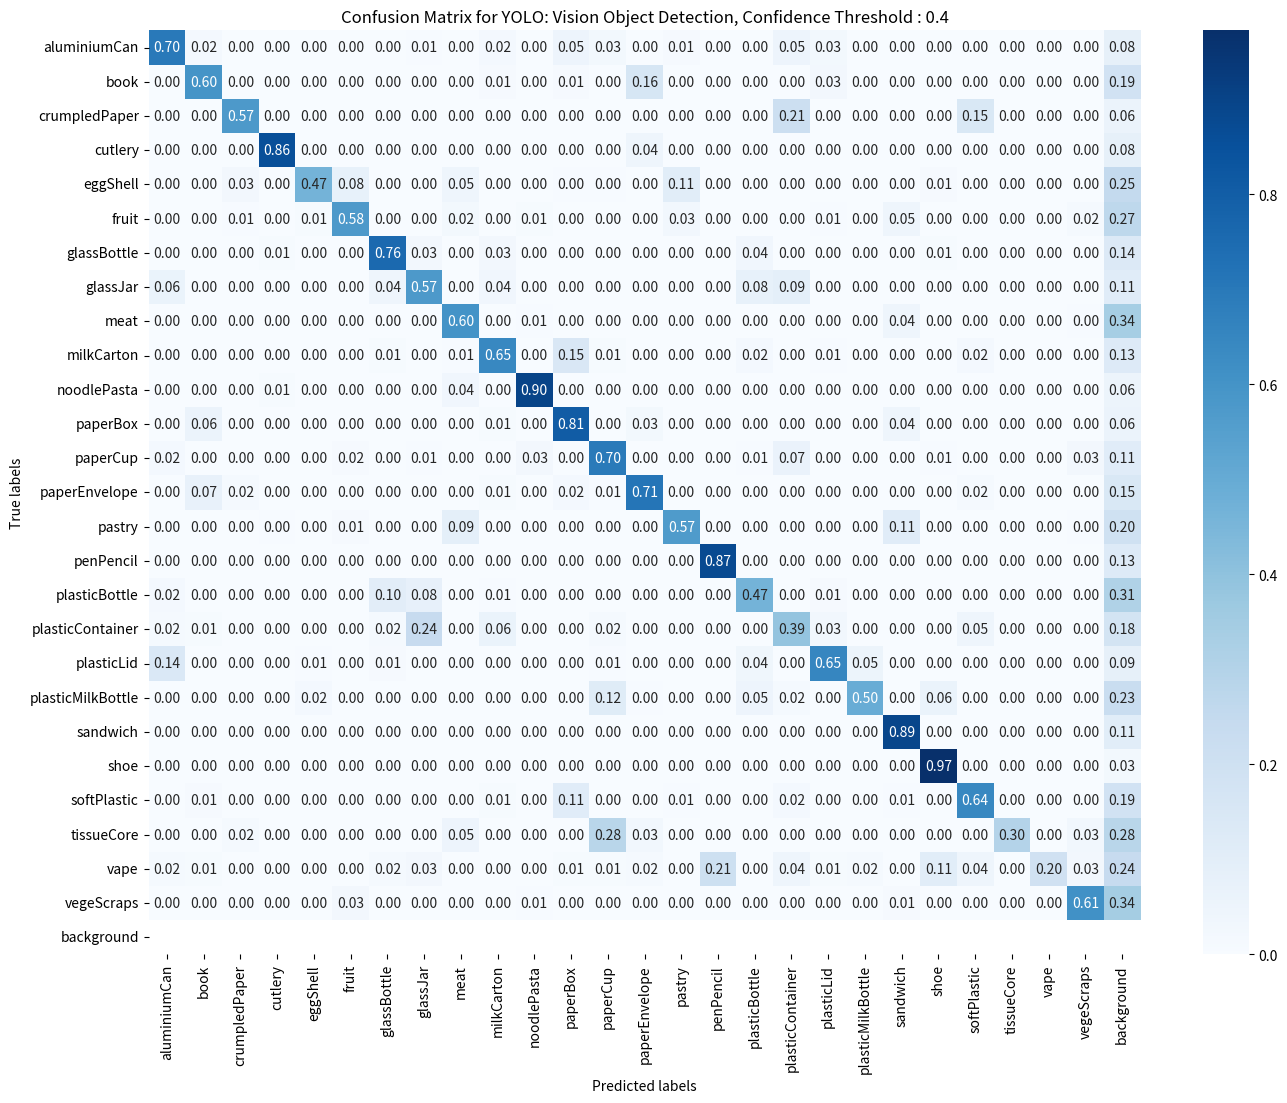
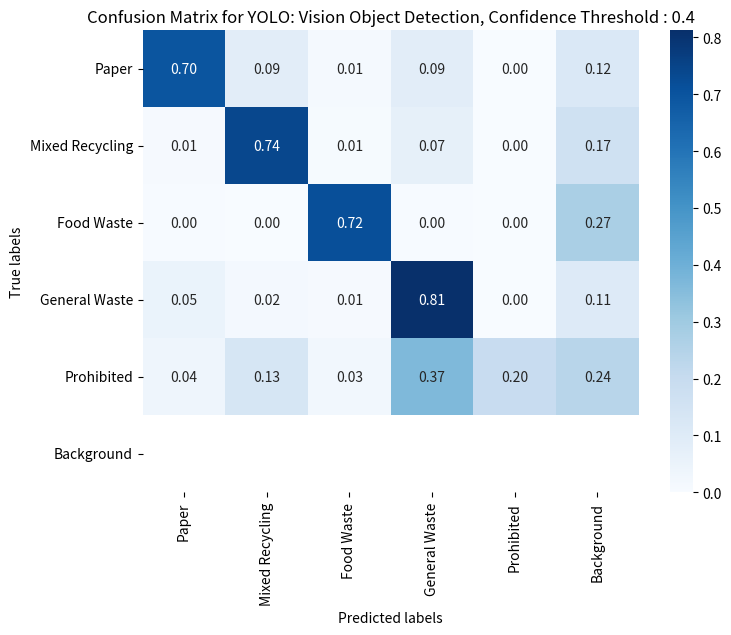

Python code for these plots, in order:
import numpy as np
import matplotlib.pyplot as plt
import seaborn as sns

conf_tre = 0.4
# Confusion matrix
cm = np.array([
[108, 3, 0, 0, 0, 0, 0, 1, 0, 3, 0, 8, 4, 0, 2, 0, 0, 8, 4, 0, 0, 0, 0, 0, 0, 0, 13],
[0, 90, 0, 0, 0, 0, 0, 0, 0, 2, 0, 2, 0, 24, 0, 0, 0, 0, 4, 0, 0, 0, 0, 0, 0, 0, 28],
[0, 0, 181, 0, 0, 1, 0, 0, 0, 0, 0, 0, 0, 0, 0, 0, 1, 67, 0, 0, 0, 0, 46, 0, 0, 0, 19],
[0, 1, 0, 262, 0, 0, 0, 0, 0, 1, 0, 0, 1, 13, 0, 1, 0, 0, 0, 0, 0, 1, 0, 0, 0, 0, 26],
[0, 0, 6, 0, 96, 16, 0, 0, 10, 0, 0, 1, 1, 0, 22, 0, 0, 0, 0, 0, 0, 3, 0, 0, 0, 0, 51],
[0, 0, 2, 0, 3, 174, 0, 1, 7, 0, 3, 0, 0, 0, 10, 0, 0, 0, 2, 0, 14, 0, 0, 0, 0, 5, 81],
[0, 0, 0, 1, 0, 0, 84, 3, 0, 3, 0, 0, 0, 0, 0, 0, 4, 0, 0, 0, 0, 1, 0, 0, 0, 0, 15],
[9, 0, 0, 0, 0, 0, 6, 81, 0, 5, 0, 0, 0, 0, 0, 0, 11, 13, 0, 0, 0, 0, 0, 0, 0, 0, 16],
[0, 0, 0, 1, 0, 0, 0, 0, 274, 0, 3, 0, 0, 0, 1, 0, 0, 0, 0, 0, 19, 0, 0, 0, 0, 2, 154],
[0, 0, 0, 0, 0, 0, 2, 0, 1, 120, 0, 28, 2, 0, 0, 0, 4, 0, 1, 0, 0, 0, 4, 0, 0, 0, 24],
[0, 0, 0, 1, 0, 0, 0, 0, 4, 0, 97, 0, 0, 0, 0, 0, 0, 0, 0, 0, 0, 0, 0, 0, 0, 0, 6],
[0, 7, 0, 0, 0, 0, 0, 0, 0, 1, 0, 96, 0, 3, 0, 0, 0, 0, 0, 0, 5, 0, 0, 0, 0, 0, 7],
[3, 0, 0, 0, 0, 2, 0, 1, 0, 0, 4, 0, 92, 0, 0, 0, 1, 9, 0, 0, 0, 1, 0, 0, 0, 4, 15],
[0, 14, 3, 0, 0, 0, 0, 0, 0, 2, 0, 4, 1, 135, 0, 0, 0, 0, 0, 0, 0, 0, 3, 0, 0, 0, 28],
[0, 0, 0, 1, 0, 3, 0, 0, 19, 0, 0, 0, 0, 0, 116, 0, 0, 0, 0, 0, 23, 0, 0, 0, 0, 1, 41],
[0, 0, 0, 0, 0, 0, 0, 0, 0, 0, 0, 0, 0, 0, 0, 235, 0, 0, 0, 0, 0, 0, 0, 0, 0, 0, 34],
[3, 0, 0, 0, 0, 0, 15, 12, 0, 1, 0, 0, 0, 0, 0, 0, 68, 0, 2, 0, 0, 0, 0, 0, 0, 0, 45],
[2, 1, 0, 0, 0, 0, 2, 31, 0, 8, 0, 0, 2, 0, 0, 0, 0, 50, 4, 0, 0, 0, 6, 0, 0, 0, 23],
[21, 0, 0, 0, 1, 0, 2, 0, 0, 0, 0, 0, 1, 0, 0, 0, 6, 0, 97, 8, 0, 0, 0, 0, 0, 0, 13],
[0, 0, 0, 0, 5, 0, 0, 0, 0, 0, 0, 0, 26, 1, 0, 0, 12, 4, 0, 112, 0, 14, 0, 0, 0, 0, 52],
[0, 0, 0, 0, 0, 0, 0, 0, 0, 0, 0, 0, 0, 0, 0, 0, 0, 0, 0, 0, 138, 0, 0, 0, 0, 0, 17],
[0, 0, 0, 0, 0, 0, 0, 0, 1, 0, 0, 0, 0, 0, 0, 0, 0, 0, 0, 0, 0, 385, 0, 0, 0, 0, 10],
[0, 5, 0, 0, 0, 0, 0, 0, 0, 3, 1, 40, 0, 1, 2, 0, 0, 7, 0, 0, 2, 0, 233, 0, 0, 0, 68],
[0, 0, 1, 0, 0, 0, 0, 0, 3, 0, 0, 0, 17, 2, 0, 0, 0, 0, 0, 0, 0, 0, 0, 18, 0, 2, 17],
[2, 1, 0, 0, 0, 0, 2, 3, 0, 0, 0, 1, 1, 2, 0, 23, 0, 5, 1, 2, 0, 12, 5, 0, 22, 3, 27],
[0, 0, 0, 0, 0, 5, 0, 0, 0, 0, 1, 0, 0, 0, 0, 0, 0, 0, 0, 0, 2, 0, 0, 0, 0, 107, 60],
[0, 0, 0, 0, 0, 0, 0, 0, 0, 0, 0, 0, 0, 0, 0, 0, 0, 0, 0, 0, 0, 0, 0, 0, 0, 0, 0]
                ])

names = ['aluminiumCan', 'book', 'crumpledPaper', 'cutlery',
         'eggShell', 'fruit', 'glassBottle', 'glassJar', 'meat',
         'milkCarton', 'noodlePasta', 'paperBox', 'paperCup',
         'paperEnvelope', 'pastry', 'penPencil', 'plasticBottle',
         'plasticContainer', 'plasticLid', 'plasticMilkBottle',
         'sandwich','shoe', 'softPlastic', 'tissueCore',
         'vape', 'vegeScraps', 'background']

# Plot confusion matrix
plt.figure(figsize=(16, 12))
cmn = cm.astype('float') / cm.sum(axis=1)[:, np.newaxis]
#cmn = cm
sns.heatmap(cmn, annot=True, cmap="Blues", fmt=".2f", cbar=True, xticklabels=names, yticklabels=names)
plt.xlabel("Predicted labels")
plt.ylabel("True labels")
plt.title(f"Confusion Matrix for YOLO: Vision Object Detection, Confidence Threshold : {conf_tre}")
plt.savefig("norm_yolo_cm.pdf", format="pdf", bbox_inches="tight")
plt.show()





cm = np.array([

[580, 72, 11, 72, 0, 99],
[13, 783, 8, 75, 0, 177],
[9, 1, 1311, 7, 0, 502],
[88, 28, 17, 1341, 0, 177],
[4, 15, 3, 41, 22, 27],
[0, 0, 0, 0, 0, 0]

])




names = ["Paper", "Mixed Recycling", "Food Waste", "General Waste", "Prohibited", "Background"]

# Plot confusion matrix
plt.figure(figsize=(8, 6))
cmn = cm.astype('float') / cm.sum(axis=1)[:, np.newaxis]
#cmn = cm
sns.heatmap(cmn, annot=True, cmap="Blues", fmt=".2f", cbar=True, xticklabels=names, yticklabels=names)
plt.xlabel("Predicted labels")
plt.ylabel("True labels")
plt.title(f"Confusion Matrix for YOLO: Vision Object Detection, Confidence Threshold : {conf_tre}")
plt.savefig("norm_yolo_cm.pdf", format="pdf", bbox_inches="tight")
plt.show()
